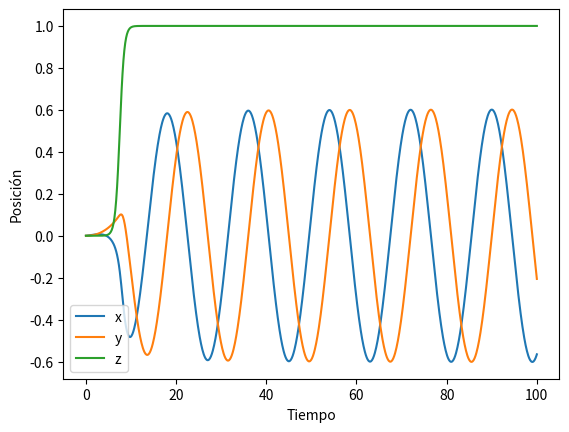
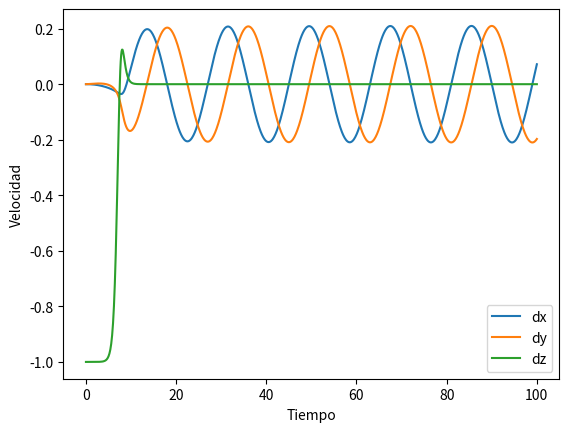
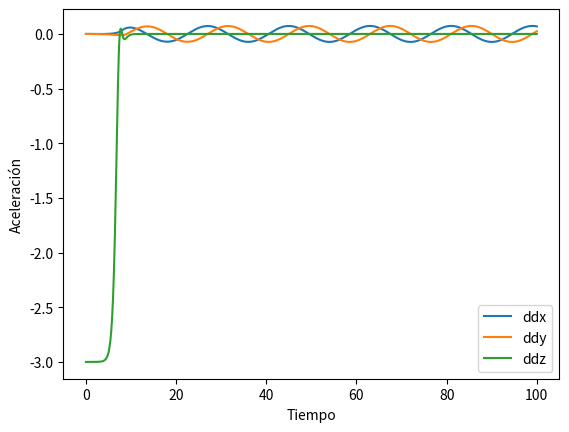

The matplotlib source for these figures, in order:
import numpy as np
import matplotlib.pyplot as plt

h = 1
r = .2
w = np.pi/9.
p = 8

t = np.linspace(0, 100, 1000)

# Cálculo de las coordenadas x, y, z y sus derivadas
x = r * (np.arctan(p) + np.arctan(t - p)) * np.cos(w * t)
y =  r * (np.arctan(p) + np.arctan(t - p)) * np.sin(w * t)
z = (h/2) * (1 + np.tanh(t-7.5))

dx = -r * (np.arctan(p) + np.arctan(t - p)) * w * np.sin(w * t)
dy = r * (np.arctan(p) + np.arctan(t - p)) * w * np.cos(w * t)
dz = (h/2) * np.tanh(t-7.5) * (1 - np.tanh(t-7.5))

ddx = -r * (np.arctan(p) + np.arctan(t - p)) * w**2 * np.cos(w * t)
ddy = -r * (np.arctan(p) + np.arctan(t - p)) * w**2 * np.sin(w * t)
ddz = (h/2) * np.tanh(t-7.5) * (1 - np.tanh(t-7.5)) * (1 - 2*np.tanh(t-7.5))

# Creación de las figuras
fig1, ax1 = plt.subplots()
ax1.plot(t, x, label='x')
ax1.plot(t, y, label='y')
ax1.plot(t, z, label='z')
ax1.set_xlabel('Tiempo')
ax1.set_ylabel('Posición')
ax1.legend()

fig2, ax2 = plt.subplots()
ax2.plot(t, dx, label='dx')
ax2.plot(t, dy, label='dy')
ax2.plot(t, dz, label='dz')
ax2.set_xlabel('Tiempo')
ax2.set_ylabel('Velocidad')
ax2.legend()

fig3, ax3 = plt.subplots()
ax3.plot(t, ddx, label='ddx')
ax3.plot(t, ddy, label='ddy')
ax3.plot(t, ddz, label='ddz')
ax3.set_xlabel('Tiempo')
ax3.set_ylabel('Aceleración')
ax3.legend()

plt.show()
